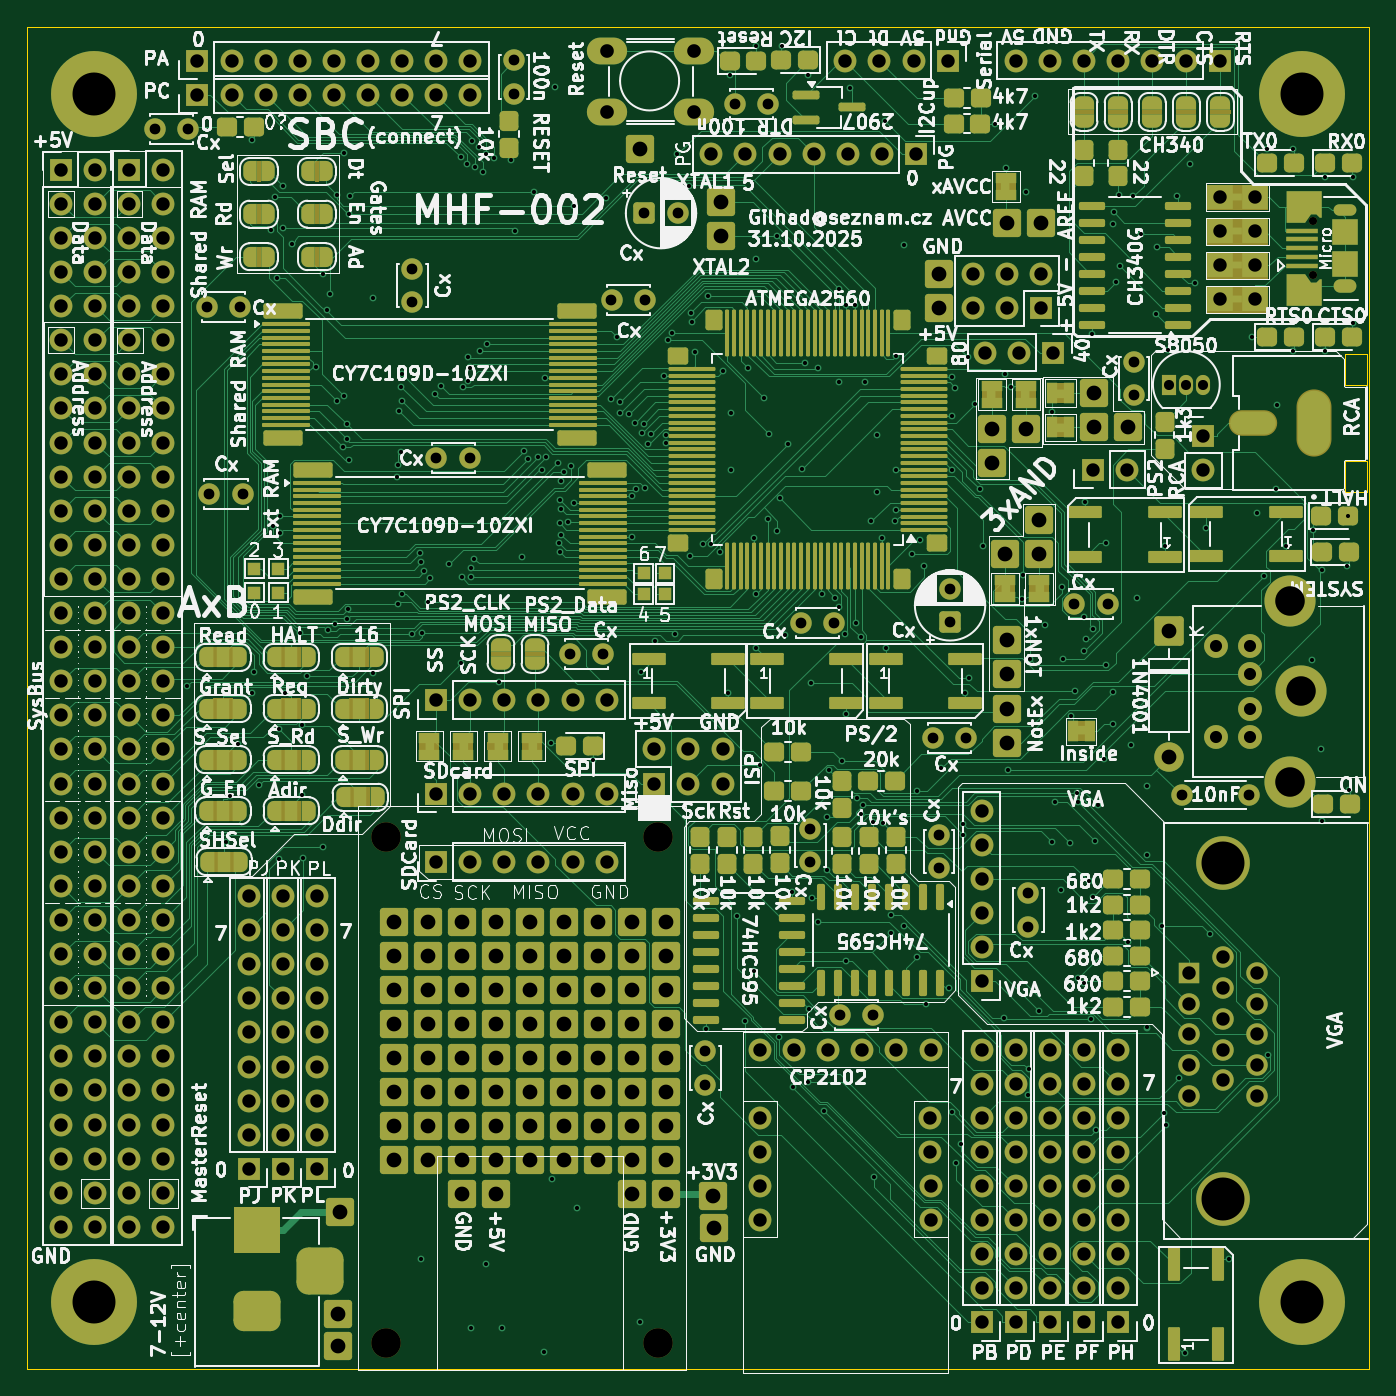
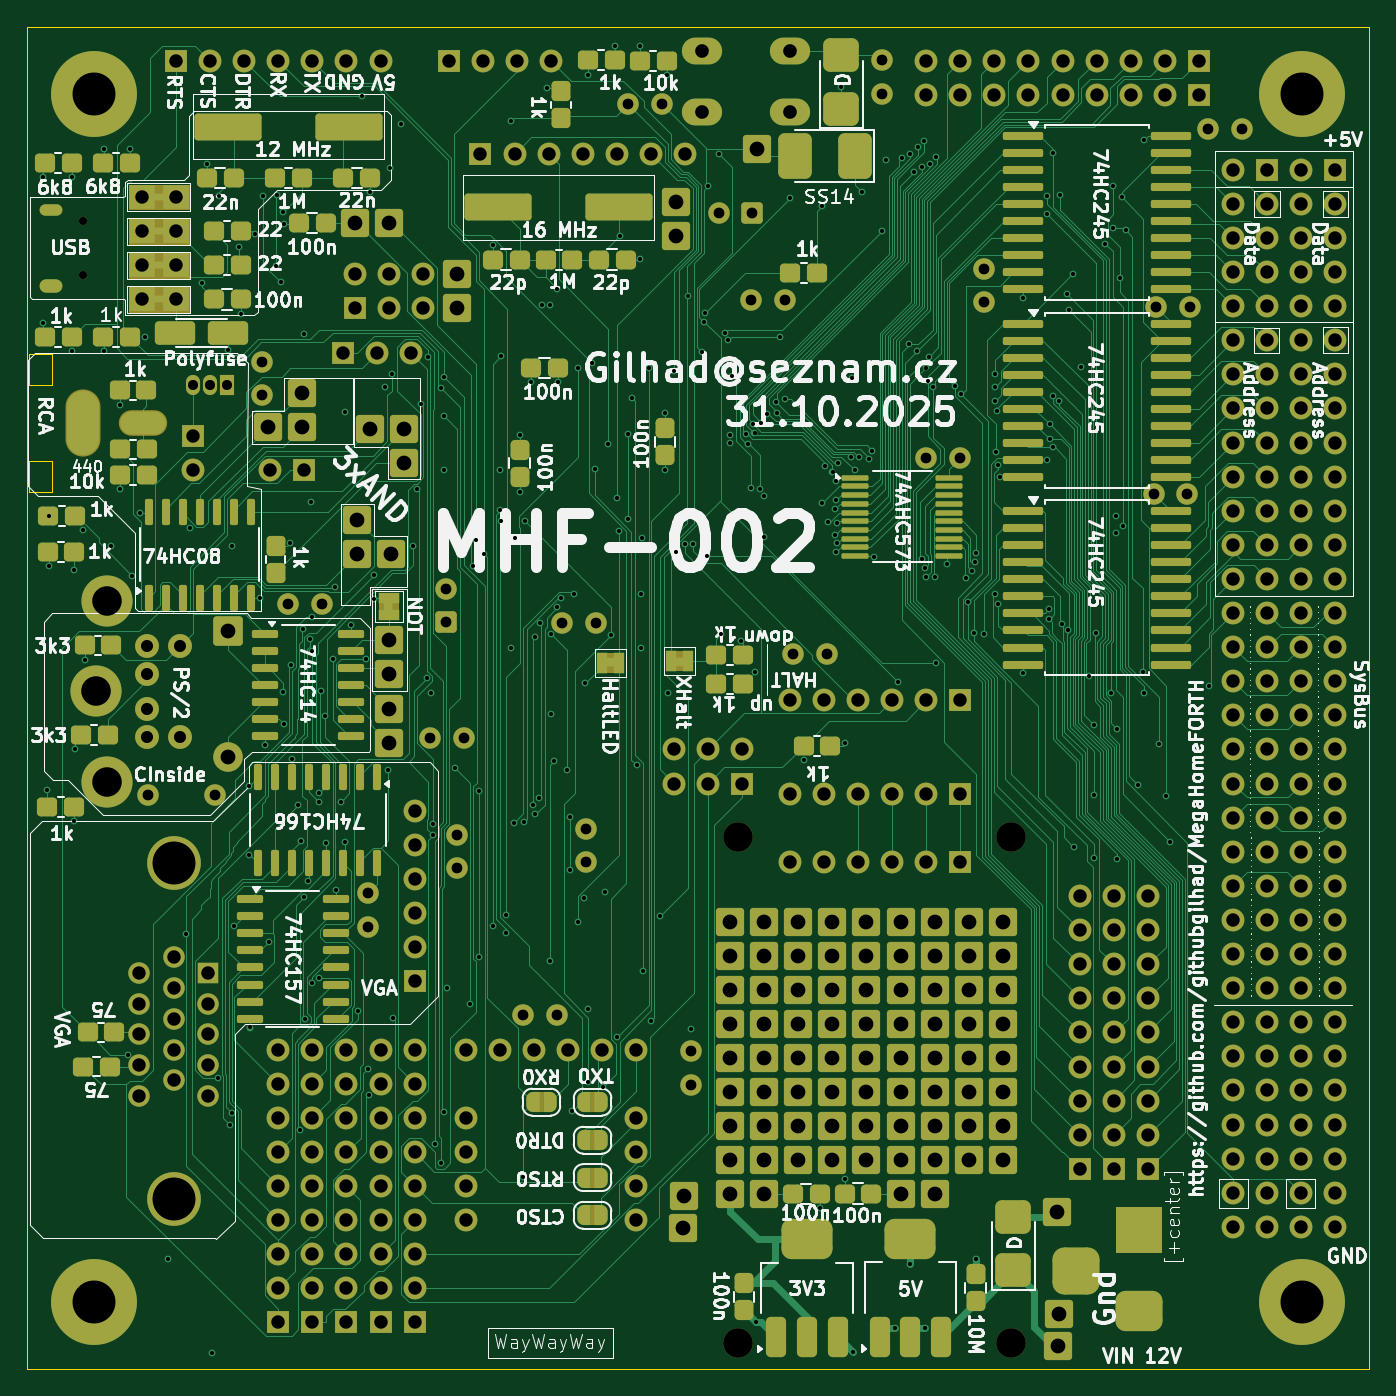
Circuit board: 12 layer files. Board 100.0 x 100.0 mm.
- bottom_copper: MHF-002-B_Cu.gbr (186034 bytes)
- bottom_mask: MHF-002-B_Mask.gbr (35283 bytes)
- paste: MHF-002-B_Paste.gbr (10983 bytes)
- bottom_silk: MHF-002-B_Silkscreen.gbr (216385 bytes)
- outline: MHF-002-Edge_Cuts.gbr (1147 bytes)
- top_copper: MHF-002-F_Cu.gbr (205078 bytes)
- top_mask: MHF-002-F_Mask.gbr (47391 bytes)
- paste: MHF-002-F_Paste.gbr (13127 bytes)
- top_silk: MHF-002-F_Silkscreen.gbr (434058 bytes)
- inner_copper: MHF-002-In1_Cu.gbr (771038 bytes)
- inner_copper: MHF-002-In2_Cu.gbr (738677 bytes)
- drill: MHF-002.drl (15191 bytes)

=== bottom_copper: MHF-002-B_Cu.gbr (186034 bytes, source omitted) ===
=== bottom_mask: MHF-002-B_Mask.gbr (35283 bytes, source omitted) ===
=== paste: MHF-002-B_Paste.gbr (10983 bytes, source omitted) ===
=== bottom_silk: MHF-002-B_Silkscreen.gbr (216385 bytes, source omitted) ===
=== outline: MHF-002-Edge_Cuts.gbr ===
G04 #@! TF.GenerationSoftware,KiCad,Pcbnew,9.0.2*
G04 #@! TF.CreationDate,2025-10-31T18:42:34+01:00*
G04 #@! TF.ProjectId,MHF-002,4d48462d-3030-4322-9e6b-696361645f70,rev?*
G04 #@! TF.SameCoordinates,Original*
G04 #@! TF.FileFunction,Profile,NP*
%FSLAX46Y46*%
G04 Gerber Fmt 4.6, Leading zero omitted, Abs format (unit mm)*
G04 Created by KiCad (PCBNEW 9.0.2) date 2025-10-31 18:42:34*
%MOMM*%
%LPD*%
G01*
G04 APERTURE LIST*
G04 #@! TA.AperFunction,Profile*
%ADD10C,0.050000*%
G04 #@! TD*
G04 #@! TA.AperFunction,Profile*
%ADD11C,0.010000*%
G04 #@! TD*
G04 APERTURE END LIST*
D10*
X152400000Y-25400000D02*
X252400000Y-25400000D01*
X252400000Y-125400000D01*
X152400000Y-125400000D01*
X152400000Y-25400000D01*
D11*
G04 #@! TO.C,J3*
X250551200Y-49773700D02*
X250551200Y-52073700D01*
X250551200Y-52073700D02*
X252251200Y-52073700D01*
X250551200Y-57773700D02*
X250551200Y-60073700D01*
X250551200Y-60073700D02*
X252251200Y-60073700D01*
X252251200Y-49773700D02*
X250551200Y-49773700D01*
X252251200Y-52073700D02*
X252251200Y-49773700D01*
X252251200Y-57773700D02*
X250551200Y-57773700D01*
X252251200Y-60073700D02*
X252251200Y-57773700D01*
G04 #@! TD*
M02*

=== top_copper: MHF-002-F_Cu.gbr (205078 bytes, source omitted) ===
=== top_mask: MHF-002-F_Mask.gbr (47391 bytes, source omitted) ===
=== paste: MHF-002-F_Paste.gbr (13127 bytes, source omitted) ===
=== top_silk: MHF-002-F_Silkscreen.gbr (434058 bytes, source omitted) ===
=== inner_copper: MHF-002-In1_Cu.gbr (771038 bytes, source omitted) ===
=== inner_copper: MHF-002-In2_Cu.gbr (738677 bytes, source omitted) ===
=== drill: MHF-002.drl (15191 bytes, source omitted) ===
